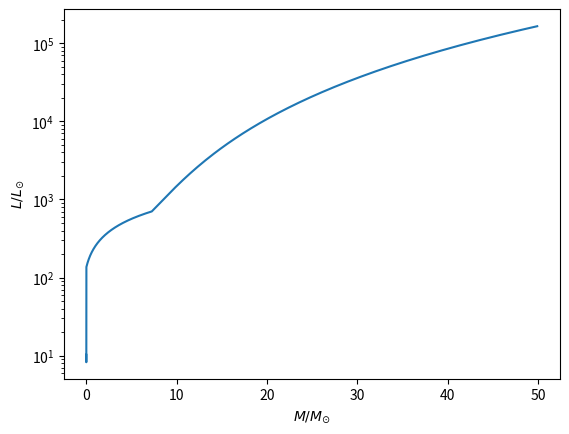

Python code for this plot:
from scipy.integrate import odeint
import matplotlib.pyplot as plt
import numpy as np

# constants in cgs
G = 6.67e-8
eV = 1.602e-12 #erg
amu = 1.66e-24 #g
sigma_SB = 5.673e-5 #erg cm-2 K^4 s-1
M_sun = 1.99e33 #g
R_sun = 6.96e10 #cm
L_sun = 3.83e33 #erg s-1
year = 365.25 * 24. * 3600. #s

# constant parameters
n = 3.0     #changed from 1.5 to 3.0 for massive star  
f_acc = 0.75
temp_H = 3500.0 #K

psi_I = 13.6 * eV / amu
psi_M =  2.2 * eV / amu
psi_D =  100 * eV / amu

M_acc = 1e-4 * M_sun / year

# takes the log of R and log of M and returns the slope of plot at that point
# the dependent parameter must come first
def dlnRdlnM(lnR, lnM, n=n, f_acc=f_acc, M_acc=M_acc):
  R = np.exp(lnR)
  M = np.exp(lnM)
  L = max(4.*np.pi*R**2 * sigma_SB * temp_H**4, L_sun * (M/M_sun)**3)
  return (2. - 2.*(5.-n)/3. * 
        (f_acc + (R/(G*M)) *
       (psi_I + psi_M - psi_D + L/M_acc)))

# initial conditions
R0 = 2.5 * R_sun

# our values for lnM
# 10^1.7 = 50.12
lnMs = np.log(np.logspace(-2, 1.698, 500)*M_sun)

# solve for lnR
lnRs = odeint(dlnRdlnM, np.log(2.5*R_sun), lnMs, args=(n, f_acc, M_acc))

# convert back to M and R
Ms = np.exp(lnMs)
Rs = np.exp(lnRs[:,0])

# plot ratios to solar standard
plt.plot(Ms/M_sun, Rs/R_sun, lw=2)
#plt.xscale('log')
plt.xlabel(r'$M/M_{\odot}$')
plt.ylabel(r'$R/R_{\odot}$')
plt.savefig("radiustomass2.eps")
plt.show()

Ls = np.zeros(np.size(Ms))

for i in range(np.size(Ls)):
  Ls[i] = f_acc*G*Ms[i]*M_acc/Rs[i] + \
            max(4*np.pi*Rs[i]**2*sigma_SB*temp_H**4, L_sun * (Ms[i]/M_sun)**3)

plt.clf()
plt.plot(Ms/M_sun, Ls/L_sun)
plt.yscale('log')
plt.xlabel(r'$M/M_{\odot}$')
plt.ylabel(r'$L/L_{\odot}$')
plt.savefig("lumtomass2.eps")
plt.show()
